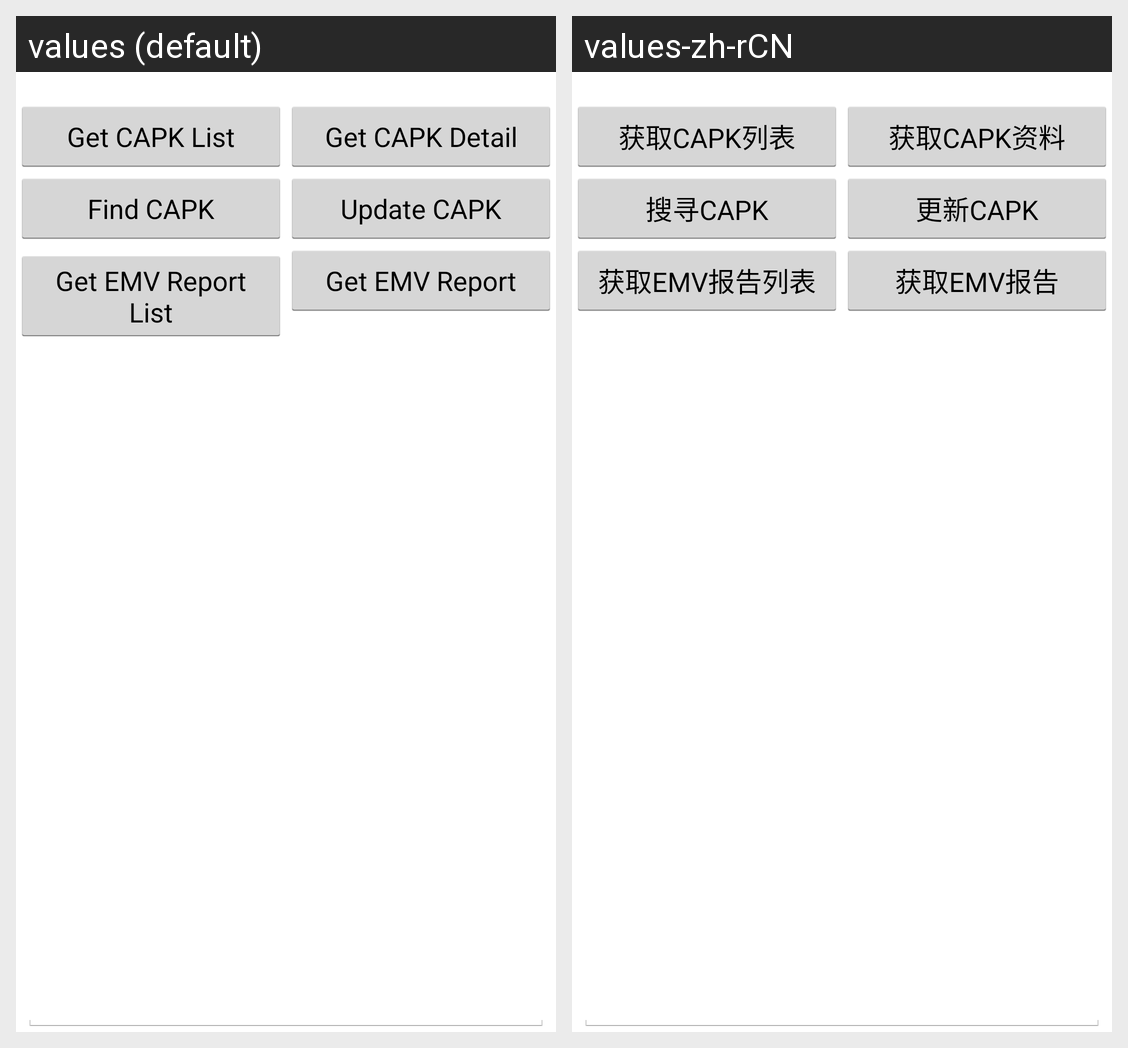

Here is an Android app screen in its default locale and in the app's own translations. Write out the translated-string differences for the strings that appear on this screen.
Android screen res/layout/capk_activity_main.xml rendered under 2 locales, left to right: values (default), values-zh-rCN. Device: Nexus 5 (rendered at 1080×1920; each locale shown at half size, 540×960, under a caption strip naming it); theme AppTheme.
Strings drawn on this screen, with the default value and each locale's value (text and hints the layout hard-codes, and strings that could not be matched under every locale, appear in the picture but are not listed):

get_capk_list
  values: Get CAPK List
  values-zh-rCN: 获取CAPK列表

get_capk_detail
  values: Get CAPK Detail
  values-zh-rCN: 获取CAPK资料

find_capk
  values: Find CAPK
  values-zh-rCN: 搜寻CAPK

update_capk
  values: Update CAPK
  values-zh-rCN: 更新CAPK

get_emv_report_list
  values: Get EMV Report List
  values-zh-rCN: 获取EMV报告列表

get_emv_report
  values: Get EMV Report
  values-zh-rCN: 获取EMV报告
